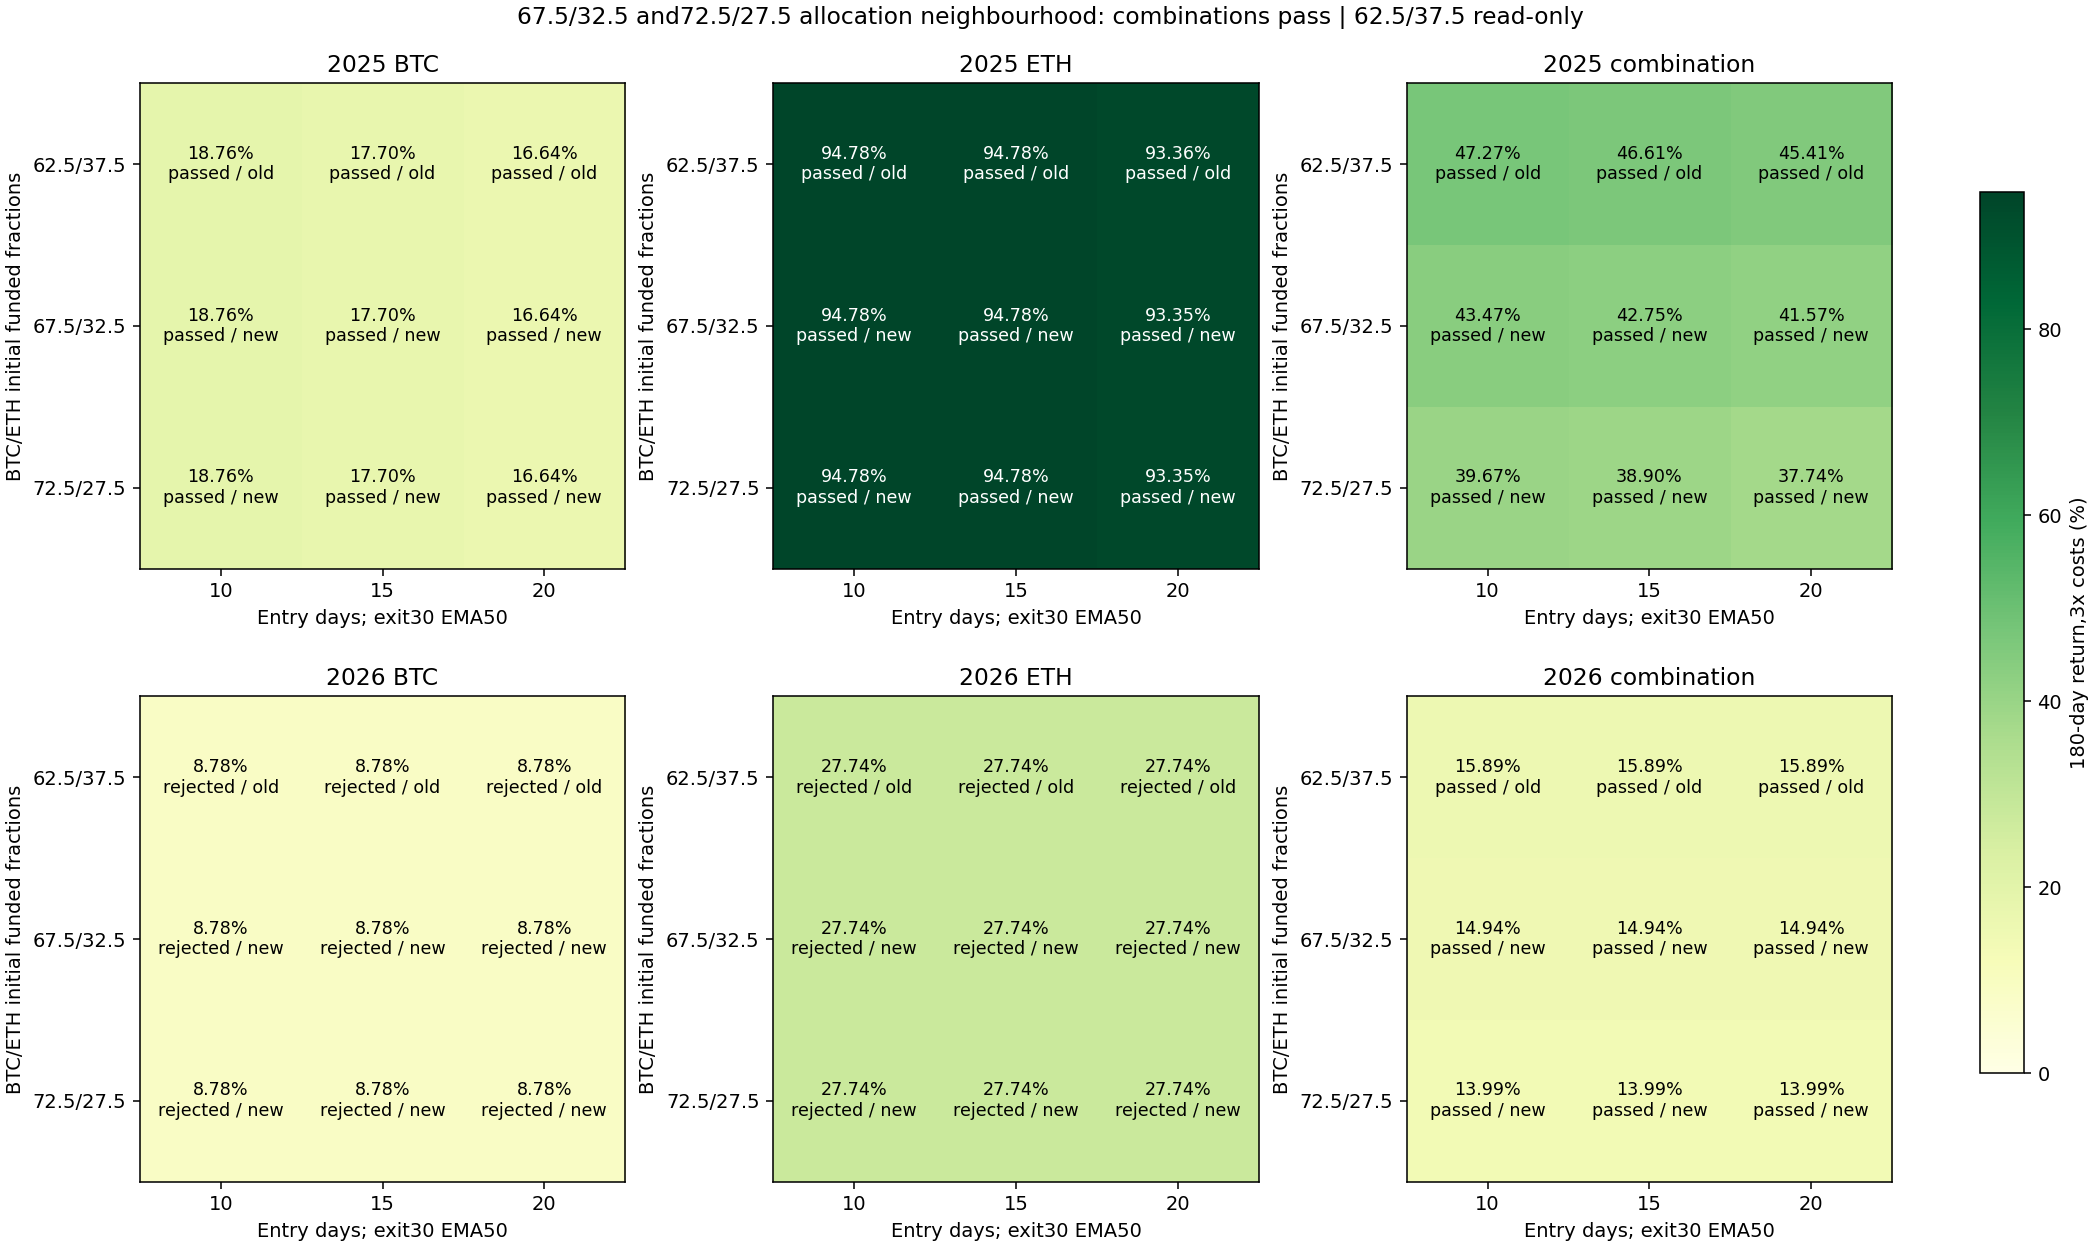

The file beside this chart, header and first rows:
config, year, is_new, role, asset, entry_days, BTC_initial_weight, capital_usdt, cost, net_return_pct, minute_DD_pct, daily_DD_pct, Sharpe365, Calmar, positive_folds1, round_trips, cost_pct, first_five_folds_return_pct, last_fold_return_pct, status
filtered_alloc_2025_BTC_e10_s50_c1250, 2025, False, component, BTC, 10, 0.625, 1250, 1, 20.64, 12.13, 11.27, 1.585, 3.817, 4, 3, 0.9048, 26.41, -4.568, passed
filtered_alloc_2025_BTC_e10_s50_c1250, 2025, False, component, BTC, 10, 0.625, 1250, 2, 19.7, 12.18, 11.5, 1.527, 3.61, 4, 3, 1.802, 25.92, -4.942, passed
filtered_alloc_2025_BTC_e10_s50_c1250, 2025, False, component, BTC, 10, 0.625, 1250, 3, 18.76, 12.41, 11.73, 1.468, 3.36, 4, 3, 2.692, 25.42, -5.312, passed
filtered_alloc_2025_BTC_e10_s50_c1350, 2025, True, component, BTC, 10, 0.675, 1350, 1, 20.64, 12.13, 11.27, 1.585, 3.817, 4, 3, 0.9051, 26.41, -4.568, passed
filtered_alloc_2025_BTC_e10_s50_c1350, 2025, True, component, BTC, 10, 0.675, 1350, 2, 19.69, 12.18, 11.5, 1.527, 3.61, 4, 3, 1.803, 25.92, -4.941, passed
filtered_alloc_2025_BTC_e10_s50_c1350, 2025, True, component, BTC, 10, 0.675, 1350, 3, 18.76, 12.42, 11.73, 1.468, 3.36, 4, 3, 2.694, 25.43, -5.315, passed
filtered_alloc_2025_BTC_e10_s50_c1450, 2025, True, component, BTC, 10, 0.725, 1450, 1, 20.64, 12.13, 11.27, 1.585, 3.817, 4, 3, 0.9052, 26.41, -4.569, passed
filtered_alloc_2025_BTC_e10_s50_c1450, 2025, True, component, BTC, 10, 0.725, 1450, 2, 19.7, 12.19, 11.5, 1.527, 3.61, 4, 3, 1.803, 25.92, -4.942, passed
filtered_alloc_2025_BTC_e10_s50_c1450, 2025, True, component, BTC, 10, 0.725, 1450, 3, 18.76, 12.42, 11.73, 1.468, 3.36, 4, 3, 2.694, 25.43, -5.315, passed
filtered_alloc_2025_BTC_e15_s50_c1250, 2025, False, component, BTC, 15, 0.625, 1250, 1, 19.57, 12.74, 12.06, 1.517, 3.428, 4, 3, 0.9003, 25.29, -4.567, passed
filtered_alloc_2025_BTC_e15_s50_c1250, 2025, False, component, BTC, 15, 0.625, 1250, 2, 18.63, 12.97, 12.29, 1.459, 3.193, 4, 3, 1.794, 24.8, -4.942, passed
filtered_alloc_2025_BTC_e15_s50_c1250, 2025, False, component, BTC, 15, 0.625, 1250, 3, 17.7, 13.19, 12.52, 1.399, 2.969, 4, 3, 2.68, 24.31, -5.315, passed
filtered_alloc_2025_BTC_e15_s50_c1350, 2025, True, component, BTC, 15, 0.675, 1350, 1, 19.56, 12.74, 12.06, 1.517, 3.428, 4, 3, 0.9007, 25.29, -4.568, passed
filtered_alloc_2025_BTC_e15_s50_c1350, 2025, True, component, BTC, 15, 0.675, 1350, 2, 18.63, 12.97, 12.29, 1.459, 3.193, 4, 3, 1.794, 24.79, -4.94, passed
filtered_alloc_2025_BTC_e15_s50_c1350, 2025, True, component, BTC, 15, 0.675, 1350, 3, 17.7, 13.19, 12.52, 1.399, 2.969, 4, 3, 2.68, 24.31, -5.314, passed
filtered_alloc_2025_BTC_e15_s50_c1450, 2025, True, component, BTC, 15, 0.725, 1450, 1, 19.56, 12.74, 12.06, 1.517, 3.428, 4, 3, 0.9009, 25.29, -4.568, passed
filtered_alloc_2025_BTC_e15_s50_c1450, 2025, True, component, BTC, 15, 0.725, 1450, 2, 18.63, 12.97, 12.29, 1.459, 3.193, 4, 3, 1.794, 24.8, -4.942, passed
filtered_alloc_2025_BTC_e15_s50_c1450, 2025, True, component, BTC, 15, 0.725, 1450, 3, 17.7, 13.2, 12.52, 1.399, 2.969, 4, 3, 2.681, 24.31, -5.314, passed
filtered_alloc_2025_BTC_e20_s50_c1250, 2025, False, component, BTC, 20, 0.625, 1250, 1, 18.49, 12.13, 10.63, 1.47, 3.385, 4, 3, 0.8974, 24.62, -4.922, passed
filtered_alloc_2025_BTC_e20_s50_c1250, 2025, False, component, BTC, 20, 0.625, 1250, 2, 17.56, 12.13, 10.86, 1.41, 3.201, 4, 3, 1.787, 24.13, -5.295, passed
filtered_alloc_2025_BTC_e20_s50_c1250, 2025, False, component, BTC, 20, 0.625, 1250, 3, 16.64, 12.13, 11.09, 1.35, 3.02, 4, 3, 2.67, 23.65, -5.666, passed
filtered_alloc_2025_BTC_e20_s50_c1350, 2025, True, component, BTC, 20, 0.675, 1350, 1, 18.49, 12.13, 10.63, 1.47, 3.384, 4, 3, 0.8975, 24.62, -4.921, passed
filtered_alloc_2025_BTC_e20_s50_c1350, 2025, True, component, BTC, 20, 0.675, 1350, 2, 17.56, 12.13, 10.86, 1.41, 3.201, 4, 3, 1.788, 24.14, -5.295, passed
filtered_alloc_2025_BTC_e20_s50_c1350, 2025, True, component, BTC, 20, 0.675, 1350, 3, 16.64, 12.13, 11.09, 1.35, 3.02, 4, 3, 2.671, 23.65, -5.665, passed
filtered_alloc_2025_BTC_e20_s50_c1450, 2025, True, component, BTC, 20, 0.725, 1450, 1, 18.49, 12.13, 10.63, 1.47, 3.385, 4, 3, 0.8978, 24.62, -4.923, passed
filtered_alloc_2025_BTC_e20_s50_c1450, 2025, True, component, BTC, 20, 0.725, 1450, 2, 17.56, 12.13, 10.86, 1.41, 3.201, 4, 3, 1.789, 24.14, -5.296, passed
filtered_alloc_2025_BTC_e20_s50_c1450, 2025, True, component, BTC, 20, 0.725, 1450, 3, 16.64, 12.13, 11.1, 1.35, 3.02, 4, 3, 2.672, 23.65, -5.666, passed
filtered_alloc_2025_ETH_e10_s50_c750, 2025, False, component, ETH, 10, 0.625, 750, 1, 96.85, 19.83, 16.91, 2.771, 14.87, 5, 2, 0.6774, 91.91, 2.569, passed
filtered_alloc_2025_ETH_e10_s50_c750, 2025, False, component, ETH, 10, 0.625, 750, 2, 95.83, 20.04, 17.12, 2.752, 14.51, 5, 2, 1.349, 91.17, 2.435, passed
filtered_alloc_2025_ETH_e10_s50_c750, 2025, False, component, ETH, 10, 0.625, 750, 3, 94.78, 20.25, 17.34, 2.733, 14.15, 5, 2, 2.018, 90.4, 2.3, passed
filtered_alloc_2025_ETH_e10_s50_c650, 2025, True, component, ETH, 10, 0.675, 650, 1, 96.86, 19.83, 16.91, 2.771, 14.87, 5, 2, 0.6765, 91.92, 2.569, passed
filtered_alloc_2025_ETH_e10_s50_c650, 2025, True, component, ETH, 10, 0.675, 650, 2, 95.82, 20.04, 17.12, 2.752, 14.51, 5, 2, 1.348, 91.16, 2.435, passed
filtered_alloc_2025_ETH_e10_s50_c650, 2025, True, component, ETH, 10, 0.675, 650, 3, 94.78, 20.25, 17.34, 2.733, 14.15, 5, 2, 2.016, 90.4, 2.3, passed
filtered_alloc_2025_ETH_e10_s50_c550, 2025, True, component, ETH, 10, 0.725, 550, 1, 96.87, 19.83, 16.91, 2.771, 14.87, 5, 2, 0.6761, 91.94, 2.57, passed
filtered_alloc_2025_ETH_e10_s50_c550, 2025, True, component, ETH, 10, 0.725, 550, 2, 95.8, 20.03, 17.12, 2.752, 14.51, 5, 2, 1.347, 91.15, 2.435, passed
filtered_alloc_2025_ETH_e10_s50_c550, 2025, True, component, ETH, 10, 0.725, 550, 3, 94.78, 20.24, 17.34, 2.733, 14.15, 5, 2, 2.014, 90.4, 2.3, passed
filtered_alloc_2025_ETH_e15_s50_c750, 2025, False, component, ETH, 15, 0.625, 750, 1, 96.85, 19.83, 16.91, 2.771, 14.87, 5, 2, 0.6774, 91.91, 2.569, passed
filtered_alloc_2025_ETH_e15_s50_c750, 2025, False, component, ETH, 15, 0.625, 750, 2, 95.83, 20.04, 17.12, 2.752, 14.51, 5, 2, 1.349, 91.17, 2.435, passed
filtered_alloc_2025_ETH_e15_s50_c750, 2025, False, component, ETH, 15, 0.625, 750, 3, 94.78, 20.25, 17.34, 2.733, 14.15, 5, 2, 2.018, 90.4, 2.3, passed
filtered_alloc_2025_ETH_e15_s50_c650, 2025, True, component, ETH, 15, 0.675, 650, 1, 96.86, 19.83, 16.91, 2.771, 14.87, 5, 2, 0.6765, 91.92, 2.569, passed
filtered_alloc_2025_ETH_e15_s50_c650, 2025, True, component, ETH, 15, 0.675, 650, 2, 95.82, 20.04, 17.12, 2.752, 14.51, 5, 2, 1.348, 91.16, 2.435, passed
filtered_alloc_2025_ETH_e15_s50_c650, 2025, True, component, ETH, 15, 0.675, 650, 3, 94.78, 20.25, 17.34, 2.733, 14.15, 5, 2, 2.016, 90.4, 2.3, passed
filtered_alloc_2025_ETH_e15_s50_c550, 2025, True, component, ETH, 15, 0.725, 550, 1, 96.87, 19.83, 16.91, 2.771, 14.87, 5, 2, 0.6761, 91.94, 2.57, passed
filtered_alloc_2025_ETH_e15_s50_c550, 2025, True, component, ETH, 15, 0.725, 550, 2, 95.8, 20.03, 17.12, 2.752, 14.51, 5, 2, 1.347, 91.15, 2.435, passed
filtered_alloc_2025_ETH_e15_s50_c550, 2025, True, component, ETH, 15, 0.725, 550, 3, 94.78, 20.24, 17.34, 2.733, 14.15, 5, 2, 2.014, 90.4, 2.3, passed
filtered_alloc_2025_ETH_e20_s50_c750, 2025, False, component, ETH, 20, 0.625, 750, 1, 95.41, 20.42, 17.52, 2.743, 14.16, 5, 2, 0.6757, 90.51, 2.569, passed
filtered_alloc_2025_ETH_e20_s50_c750, 2025, False, component, ETH, 20, 0.625, 750, 2, 94.39, 20.62, 17.73, 2.724, 13.82, 5, 2, 1.346, 89.77, 2.435, passed
filtered_alloc_2025_ETH_e20_s50_c750, 2025, False, component, ETH, 20, 0.625, 750, 3, 93.36, 20.83, 17.95, 2.704, 13.48, 5, 2, 2.012, 89.01, 2.3, passed
filtered_alloc_2025_ETH_e20_s50_c650, 2025, True, component, ETH, 20, 0.675, 650, 1, 95.42, 20.42, 17.52, 2.743, 14.16, 5, 2, 0.6744, 90.52, 2.57, passed
filtered_alloc_2025_ETH_e20_s50_c650, 2025, True, component, ETH, 20, 0.675, 650, 2, 94.38, 20.62, 17.73, 2.723, 13.81, 5, 2, 1.344, 89.76, 2.435, passed
filtered_alloc_2025_ETH_e20_s50_c650, 2025, True, component, ETH, 20, 0.675, 650, 3, 93.35, 20.83, 17.95, 2.704, 13.48, 5, 2, 2.011, 89.01, 2.3, passed
filtered_alloc_2025_ETH_e20_s50_c550, 2025, True, component, ETH, 20, 0.725, 550, 1, 95.43, 20.42, 17.52, 2.743, 14.16, 5, 2, 0.6744, 90.53, 2.57, passed
filtered_alloc_2025_ETH_e20_s50_c550, 2025, True, component, ETH, 20, 0.725, 550, 2, 94.36, 20.62, 17.73, 2.723, 13.81, 5, 2, 1.344, 89.74, 2.435, passed
filtered_alloc_2025_ETH_e20_s50_c550, 2025, True, component, ETH, 20, 0.725, 550, 3, 93.35, 20.83, 17.95, 2.704, 13.48, 5, 2, 2.008, 89, 2.3, passed
filtered_alloc_2025_combo_e10_s50_btc0.6…, 2025, False, combination, combination, 10, 0.625, 2000, 1, 49.22, 12.87, 11.86, 2.63, 9.727, 4, 5, 0.8195, 50.98, -1.166, passed
filtered_alloc_2025_combo_e10_s50_btc0.6…, 2025, False, combination, combination, 10, 0.625, 2000, 2, 48.24, 13.09, 12.05, 2.592, 9.331, 4, 5, 1.632, 50.39, -1.426, passed
filtered_alloc_2025_combo_e10_s50_btc0.6…, 2025, False, combination, combination, 10, 0.625, 2000, 3, 47.27, 13.32, 12.23, 2.553, 8.95, 4, 5, 2.439, 49.79, -1.683, passed
filtered_alloc_2025_combo_e10_s50_btc0.6…, 2025, True, combination, combination, 10, 0.675, 2000, 1, 45.41, 12.53, 11.63, 2.572, 9.067, 4, 5, 0.8308, 47.7, -1.554, passed
filtered_alloc_2025_combo_e10_s50_btc0.6…, 2025, True, combination, combination, 10, 0.675, 2000, 2, 44.43, 12.61, 11.83, 2.531, 8.785, 4, 5, 1.655, 47.12, -1.826, passed
filtered_alloc_2025_combo_e10_s50_btc0.6…, 2025, True, combination, combination, 10, 0.675, 2000, 3, 43.47, 12.8, 12.02, 2.49, 8.43, 4, 5, 2.473, 46.54, -2.099, passed
... 102 more rows
